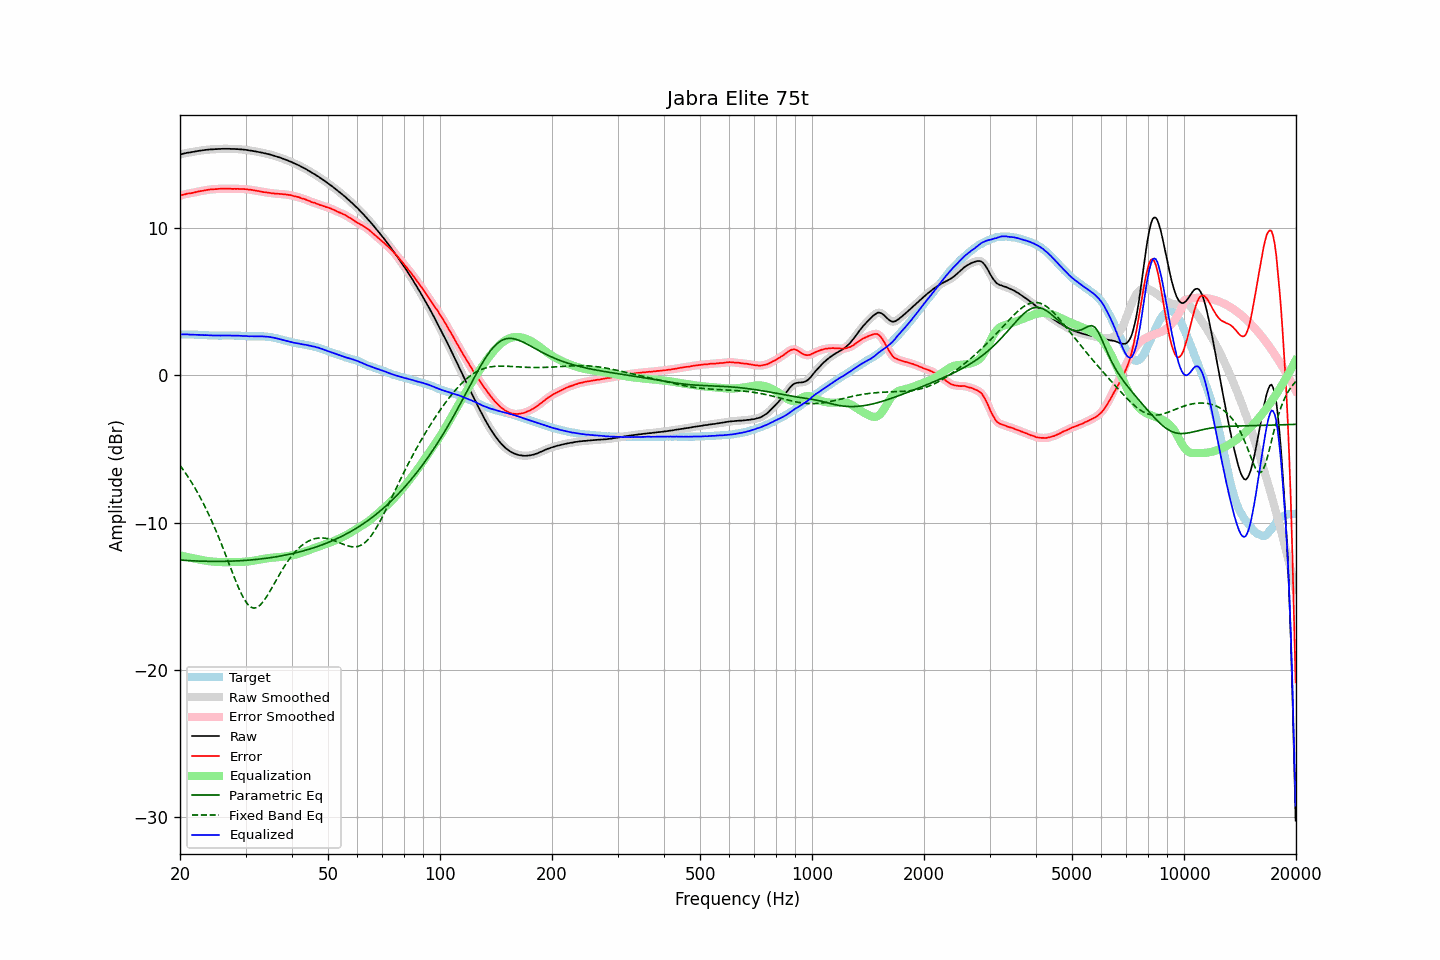

Source data for this figure (header and first rows):
frequency, raw, error, smoothed, error_smoothed, equalization, parametric_eq, fixed_band_eq, equalized_raw, equalized_smoothed, target
20.00, 15.02, 12.23, 15.02, 12.23, -12.24, -12.55, -6.11, 2.78, 2.78, 2.79
20.20, 15.05, 12.26, 15.05, 12.26, -12.26, -12.56, -6.26, 2.79, 2.79, 2.79
20.40, 15.08, 12.29, 15.08, 12.29, -12.29, -12.57, -6.41, 2.79, 2.79, 2.79
20.61, 15.10, 12.31, 15.10, 12.32, -12.31, -12.57, -6.57, 2.79, 2.79, 2.79
20.81, 15.13, 12.35, 15.13, 12.34, -12.33, -12.58, -6.73, 2.80, 2.79, 2.78
21.02, 15.15, 12.37, 15.15, 12.36, -12.36, -12.59, -6.89, 2.79, 2.79, 2.78
21.23, 15.16, 12.38, 15.16, 12.38, -12.38, -12.59, -7.06, 2.78, 2.78, 2.78
21.44, 15.18, 12.39, 15.18, 12.40, -12.41, -12.60, -7.24, 2.77, 2.78, 2.79
21.66, 15.20, 12.42, 15.20, 12.42, -12.43, -12.60, -7.41, 2.77, 2.77, 2.78
21.87, 15.22, 12.44, 15.22, 12.44, -12.45, -12.61, -7.60, 2.77, 2.77, 2.78
22.09, 15.24, 12.47, 15.24, 12.47, -12.47, -12.61, -7.78, 2.77, 2.77, 2.77
22.31, 15.26, 12.49, 15.26, 12.50, -12.49, -12.62, -7.98, 2.77, 2.77, 2.77
22.54, 15.28, 12.52, 15.28, 12.52, -12.51, -12.62, -8.17, 2.77, 2.76, 2.76
22.76, 15.29, 12.53, 15.29, 12.54, -12.54, -12.63, -8.38, 2.75, 2.76, 2.76
22.99, 15.31, 12.55, 15.31, 12.56, -12.56, -12.63, -8.59, 2.75, 2.75, 2.76
23.22, 15.32, 12.57, 15.32, 12.57, -12.58, -12.63, -8.80, 2.74, 2.74, 2.74
23.45, 15.34, 12.60, 15.34, 12.60, -12.60, -12.64, -9.02, 2.74, 2.74, 2.74
23.69, 15.35, 12.62, 15.35, 12.62, -12.61, -12.64, -9.25, 2.74, 2.74, 2.73
23.92, 15.36, 12.64, 15.36, 12.63, -12.63, -12.64, -9.48, 2.73, 2.73, 2.72
24.16, 15.37, 12.65, 15.37, 12.64, -12.64, -12.64, -9.72, 2.73, 2.73, 2.72
24.40, 15.37, 12.65, 15.37, 12.65, -12.65, -12.64, -9.96, 2.72, 2.72, 2.72
24.65, 15.38, 12.66, 15.38, 12.66, -12.66, -12.64, -10.21, 2.72, 2.72, 2.72
24.89, 15.39, 12.67, 15.39, 12.67, -12.67, -12.64, -10.46, 2.72, 2.71, 2.72
25.14, 15.39, 12.67, 15.39, 12.68, -12.68, -12.64, -10.72, 2.71, 2.71, 2.72
25.39, 15.40, 12.69, 15.40, 12.69, -12.68, -12.64, -10.98, 2.72, 2.71, 2.71
25.65, 15.40, 12.69, 15.40, 12.69, -12.69, -12.64, -11.25, 2.71, 2.71, 2.71
25.91, 15.41, 12.70, 15.41, 12.70, -12.69, -12.64, -11.53, 2.72, 2.71, 2.71
26.16, 15.41, 12.69, 15.41, 12.70, -12.70, -12.64, -11.80, 2.71, 2.71, 2.72
26.43, 15.41, 12.69, 15.41, 12.70, -12.70, -12.64, -12.09, 2.71, 2.71, 2.72
26.69, 15.41, 12.70, 15.41, 12.70, -12.70, -12.63, -12.37, 2.71, 2.71, 2.71
26.96, 15.41, 12.70, 15.41, 12.70, -12.70, -12.63, -12.66, 2.71, 2.71, 2.71
27.23, 15.41, 12.70, 15.41, 12.69, -12.69, -12.63, -12.94, 2.72, 2.71, 2.71
27.50, 15.40, 12.69, 15.40, 12.69, -12.69, -12.63, -13.23, 2.71, 2.71, 2.71
27.77, 15.40, 12.68, 15.40, 12.69, -12.69, -12.62, -13.51, 2.71, 2.71, 2.72
28.05, 15.40, 12.69, 15.40, 12.69, -12.69, -12.62, -13.79, 2.71, 2.71, 2.71
28.33, 15.39, 12.68, 15.39, 12.69, -12.69, -12.61, -14.06, 2.70, 2.71, 2.71
28.62, 15.39, 12.69, 15.39, 12.69, -12.68, -12.61, -14.32, 2.71, 2.70, 2.70
28.90, 15.38, 12.68, 15.38, 12.68, -12.68, -12.60, -14.57, 2.70, 2.70, 2.70
29.19, 15.37, 12.68, 15.37, 12.68, -12.68, -12.59, -14.81, 2.69, 2.69, 2.69
29.48, 15.36, 12.68, 15.36, 12.67, -12.67, -12.59, -15.02, 2.69, 2.69, 2.68
29.78, 15.35, 12.67, 15.35, 12.67, -12.67, -12.58, -15.22, 2.68, 2.68, 2.68
30.08, 15.34, 12.66, 15.34, 12.66, -12.66, -12.57, -15.39, 2.68, 2.68, 2.68
30.38, 15.32, 12.65, 15.32, 12.65, -12.65, -12.56, -15.54, 2.67, 2.67, 2.67
30.68, 15.30, 12.63, 15.30, 12.64, -12.64, -12.55, -15.65, 2.66, 2.67, 2.67
30.99, 15.29, 12.63, 15.29, 12.62, -12.62, -12.55, -15.74, 2.67, 2.66, 2.66
31.30, 15.27, 12.61, 15.27, 12.61, -12.61, -12.54, -15.79, 2.66, 2.66, 2.66
31.61, 15.25, 12.59, 15.25, 12.59, -12.59, -12.53, -15.82, 2.66, 2.66, 2.66
31.93, 15.23, 12.57, 15.23, 12.57, -12.57, -12.51, -15.80, 2.66, 2.66, 2.66
32.24, 15.21, 12.54, 15.21, 12.55, -12.55, -12.50, -15.77, 2.66, 2.66, 2.67
32.57, 15.19, 12.54, 15.19, 12.53, -12.53, -12.49, -15.69, 2.66, 2.66, 2.65
32.89, 15.17, 12.51, 15.17, 12.51, -12.51, -12.48, -15.60, 2.66, 2.66, 2.66
33.22, 15.15, 12.49, 15.15, 12.49, -12.49, -12.47, -15.48, 2.66, 2.66, 2.66
33.55, 15.12, 12.46, 15.12, 12.47, -12.47, -12.45, -15.35, 2.65, 2.65, 2.66
33.89, 15.10, 12.46, 15.10, 12.45, -12.45, -12.44, -15.19, 2.64, 2.64, 2.64
34.23, 15.07, 12.44, 15.07, 12.44, -12.44, -12.42, -15.02, 2.63, 2.63, 2.63
34.57, 15.05, 12.42, 15.05, 12.42, -12.42, -12.41, -14.84, 2.63, 2.63, 2.63
34.92, 15.02, 12.41, 15.02, 12.41, -12.41, -12.39, -14.66, 2.61, 2.61, 2.61
35.27, 14.99, 12.39, 14.99, 12.40, -12.39, -12.38, -14.47, 2.60, 2.60, 2.60
35.62, 14.96, 12.39, 14.96, 12.38, -12.38, -12.36, -14.27, 2.58, 2.57, 2.57
35.97, 14.92, 12.36, 14.92, 12.37, -12.37, -12.34, -14.08, 2.55, 2.55, 2.56
... 635 more rows
